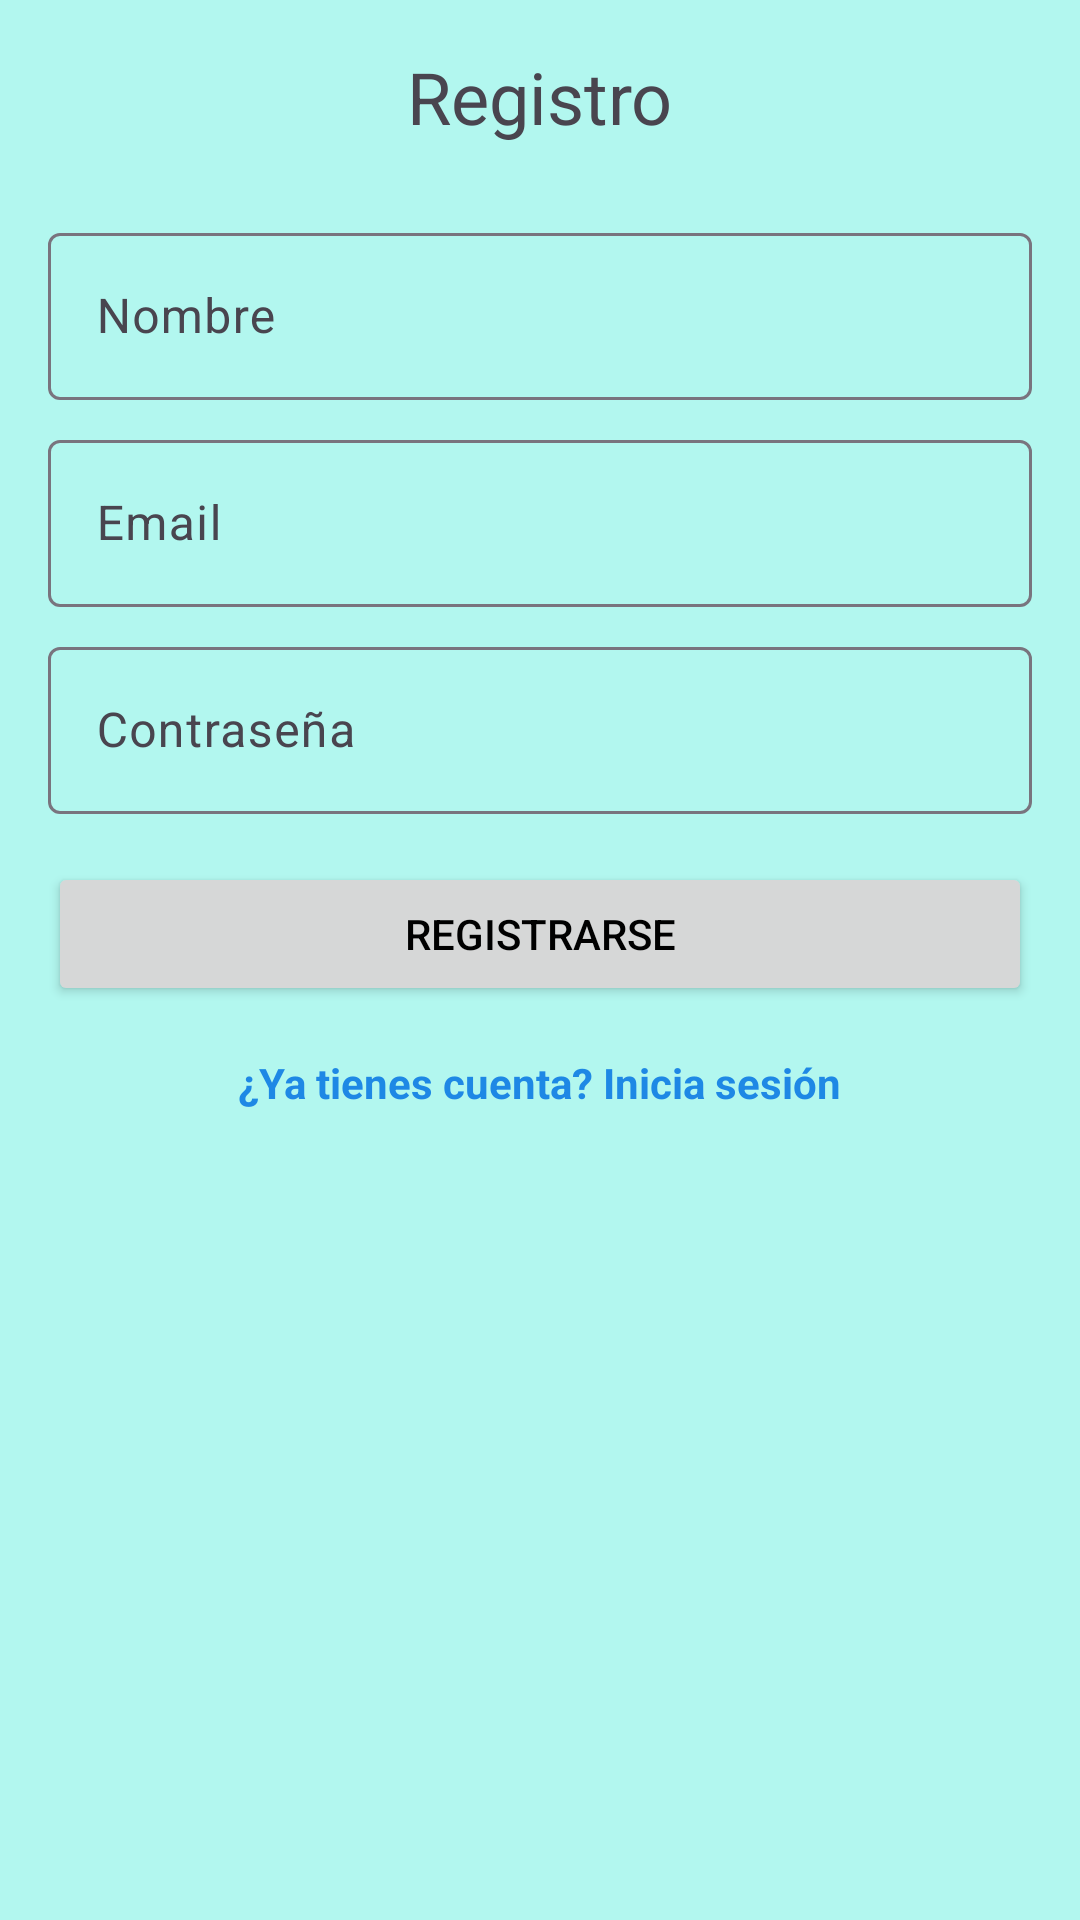

This screen was rendered from an Android layout file. Write that file and the resources it references.
<!-- AndroidManifest.xml: application theme Theme.CarWashDriverAndroid -->
<!-- res/layout/fragment_register.xml -->
<?xml version="1.0" encoding="utf-8"?>
<LinearLayout xmlns:android="http://schemas.android.com/apk/res/android"
    android:layout_width="match_parent"
    android:layout_height="match_parent"
    android:orientation="vertical"
    android:padding="16dp">

    <TextView
        android:layout_width="wrap_content"
        android:layout_height="wrap_content"
        android:text="Registro"
        android:textSize="24sp"
        android:layout_gravity="center_horizontal"
        android:layout_marginBottom="24dp"/>

    <com.google.android.material.textfield.TextInputLayout
        android:layout_width="match_parent"
        android:layout_height="wrap_content"
        android:layout_marginBottom="8dp">

        <com.google.android.material.textfield.TextInputEditText
            android:id="@+id/etRegName"
            android:layout_width="match_parent"
            android:layout_height="wrap_content"
            android:hint="Nombre"/>
    </com.google.android.material.textfield.TextInputLayout>

    <com.google.android.material.textfield.TextInputLayout
        android:layout_width="match_parent"
        android:layout_height="wrap_content"
        android:layout_marginBottom="8dp">

        <com.google.android.material.textfield.TextInputEditText
            android:id="@+id/etRegEmail"
            android:layout_width="match_parent"
            android:layout_height="wrap_content"
            android:hint="Email"
            android:inputType="textEmailAddress"/>
    </com.google.android.material.textfield.TextInputLayout>

    <com.google.android.material.textfield.TextInputLayout
        android:layout_width="match_parent"
        android:layout_height="wrap_content"
        android:layout_marginBottom="16dp">

        <com.google.android.material.textfield.TextInputEditText
            android:id="@+id/etRegPassword"
            android:layout_width="match_parent"
            android:layout_height="wrap_content"
            android:hint="Contraseña"
            android:inputType="textPassword"/>
    </com.google.android.material.textfield.TextInputLayout>

    <Button
        android:id="@+id/btnRegister"
        android:layout_width="match_parent"
        android:layout_height="wrap_content"
        android:text="Registrarse"
        android:layout_marginBottom="16dp"/>

    <TextView
        android:id="@+id/tvLogin"
        android:layout_width="wrap_content"
        android:layout_height="wrap_content"
        android:layout_gravity="center_horizontal"
        android:text="¿Ya tienes cuenta? Inicia sesión"
        android:textColor="#1E88E5"
        android:textStyle="bold" />
</LinearLayout>
<!-- resources referenced by this layout -->
<resources>
  <style name="Theme.CarWashDriverAndroid" parent="Base.Theme.CarWashDriverAndroid" />
  <style name="Base.Theme.CarWashDriverAndroid" parent="Theme.Material3.DayNight.NoActionBar">
          
          
          <item name="colorPrimary">@color/colorPrimaryLight</item>
          <item name="colorSecondary">@color/colorSecondaryLight</item>
          <item name="android:colorBackground">@color/colorBackgroundLight</item>
          <item name="android:textColorPrimary">@color/colorOnBackgroundLight</item>
          <item name="colorSurface">@color/colorSurfaceLight</item>
          <item name="colorOnSurface">@color/colorOnSurfaceLight</item>
          <item name="android:textColorSecondary">@color/colorOnSurfaceLight</item>
          <item name="colorError">@color/colorErrorLight</item>
      </style>
  <color name="colorPrimaryLight">#4c979e</color>
  <color name="colorSecondaryLight">#757575</color>
  <color name="colorBackgroundLight">#B2F7EF</color>
  <color name="colorOnBackgroundLight">#000000</color>
  <color name="colorSurfaceLight">#FCF8F2</color>
  <color name="colorOnSurfaceLight">#000000</color>
  <color name="colorErrorLight">#B00020</color>
</resources>
